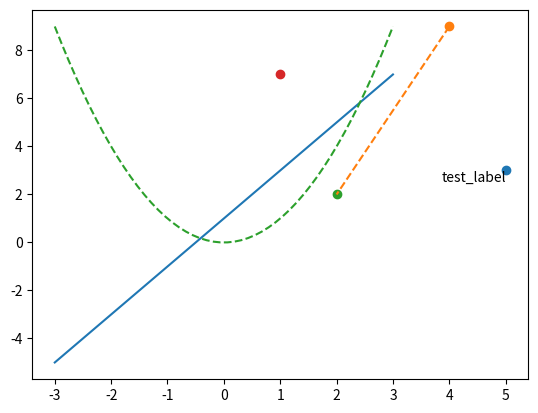

This chart was generated by the following Python code:
'''
[redacted]
Date: 2021-10-14 10:24:59
'''
import matplotlib.pyplot as plt
import numpy as np
x = np.linspace(-3, 3, 50)
y1 = 2 * x + 1
y2 = x**2  #x的平方

plt.figure()
'''
plt.plot(x, y, ls='-', lw=2, label='xxx', color='g' )
x： x轴上的值
y： y轴上的值
ls：线条风格 (linestyle)
lw：线条宽度 (linewidth)
label：标签文本
'''

plt.plot(x, y1,)  #画线,默认颜色为blue,
#plt.text(x, y, s, fontsize, verticalalignment,horizontalalignment,rotation , **kwargs)
point_point ={'x1':[5,3],'x2':[4,9],'x3':[2,2],'x4':[1,7]}
plt.text(point_point.get('x1')[0], point_point.get('x1')[1], 'test_label', fontsize=10, verticalalignment='top', horizontalalignment='right', rotation=0)
# plt.scatter(5, 3, color='red')  #画点s
for item in point_point.values():
    plt.scatter(item[0],item[1])
# plt.scatter(5, 3, color='red')  #画点s

#两点之间连线
p1 = [point_point.get('x2')[0], point_point.get('x2')[1]]  #点p1的坐标值
p2 = [point_point.get('x3')[0], point_point.get('x3')[1]]  #点p2的坐标值
# plt.plot([x1, x2], [y1, y2])  #简单理解就是：先写x的取值范围，再写y的取值范围
plt.plot([point_point.get('x2')[0],point_point.get('x3')[0]],
         [point_point.get('x2')[1],point_point.get('x3')[1]],'--')

plt.plot(x, y2,'--')#第二条线默认颜色会自动更换,'-'实线,'--'虚线
# plt.savefig('test.jpg')#存储图片
plt.show()